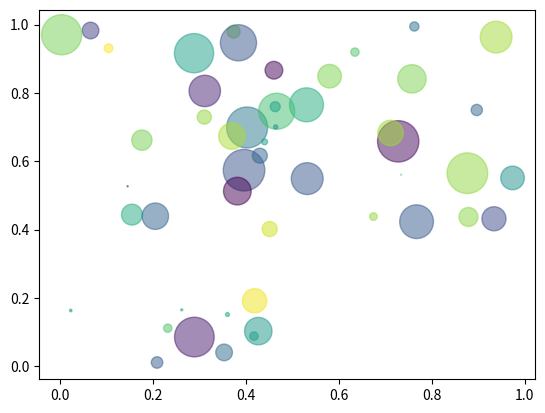

Source code (Python):

import matplotlib.pyplot as plt
import numpy as np

# Reproducible random state
# seed()에 들어갈 파라미터 : 0에서 4294967295 사이의 정수
np.random.seed(39680801)

N = 50
x = np.random.rand(N)
y = np.random.rand(N)
colors = np.random.rand(N)
area = (30 * np.random.rand(N))**2

plt.scatter(x, y, s=area, c=colors, alpha=0.5)
plt.show()
